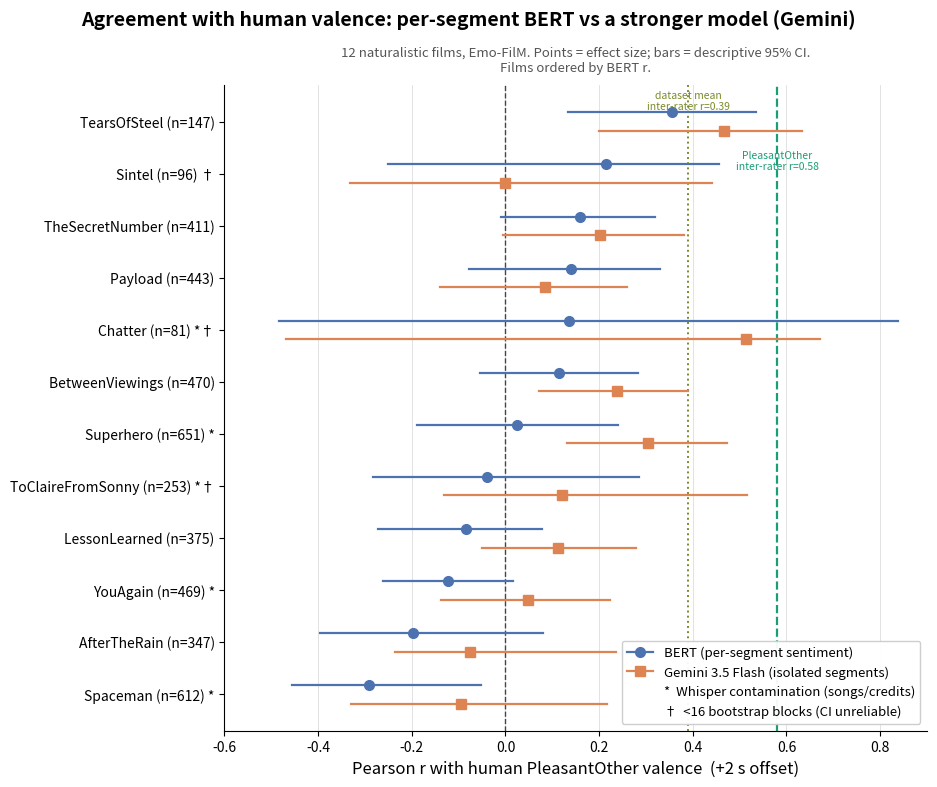

Generate this figure with matplotlib: (Note: this script raises an exception after producing the figure.)
#!/usr/bin/env python3
"""
make_forest_bert_gemini.py
Forest plot comparing BERT vs Gemini-3.5-Flash agreement (Pearson r) with human
PleasantOther valence across 12 Emo-FilM films. Descriptive 95% CIs. Films
ordered by BERT r (the baseline method) so the ordering encodes no hypothesis.

Outputs both PNG (slides) and PDF (vector, publication) to figures/.
"""
import matplotlib.pyplot as plt
import matplotlib.patches as mpatches
from matplotlib.lines import Line2D

plt.rcParams.update({
    "font.size": 11, "axes.titlesize": 14, "axes.titleweight": "bold",
    "axes.labelsize": 12, "xtick.labelsize": 10, "ytick.labelsize": 10,
    "legend.fontsize": 9.5, "pdf.fonttype": 42, "ps.fonttype": 42,  # editable text in PDF
})

BERT_C = "#4C72B0"      # blue
GEM_C  = "#DD8452"      # orange (colorblind-safe pair)
ZERO_C = "#444444"

# film: (bert r, bert lo, bert hi, gem r, gem lo, gem hi, n, blk, contaminated)
DATA = {
 "TearsOfSteel":      (+0.356,+0.134,+0.535, +0.467,+0.199,+0.634, 147,22, False),
 "Sintel":            (+0.214,-0.251,+0.456, +0.000,-0.333,+0.440,  96,14, False),
 "AfterTheRain":      (-0.197,-0.395,+0.080, -0.075,-0.235,+0.237, 347,24, False),
 "BetweenViewings":   (+0.114,-0.055,+0.282, +0.239,+0.071,+0.390, 470,34, False),
 "Chatter":           (+0.136,-0.484,+0.839, +0.514,-0.469,+0.671,  81, 9, True),
 "LessonLearned":     (-0.085,-0.272,+0.078, +0.112,-0.050,+0.278, 375,32, False),
 "Payload":           (+0.140,-0.077,+0.330, +0.085,-0.140,+0.260, 443,44, False),
 "Spaceman":          (-0.292,-0.455,-0.052, -0.096,-0.329,+0.216, 612,39, True),
 "Superhero":         (+0.025,-0.188,+0.241, +0.305,+0.132,+0.472, 651,47, True),
 "TheSecretNumber":   (+0.159,-0.010,+0.319, +0.201,-0.006,+0.381, 411,32, False),
 "ToClaireFromSonny": (-0.040,-0.283,+0.286, +0.121,-0.131,+0.515, 253,15, True),
 "YouAgain":          (-0.123,-0.261,+0.015, +0.048,-0.137,+0.224, 469,36, True),
}

# Order by BERT r ascending so highest BERT sits at TOP (barh plots bottom-up).
order = sorted(DATA.items(), key=lambda kv: kv[1][0])
films = [k for k, _ in order]
n = len(films)
ys = list(range(n))
off = 0.18  # vertical separation of the two models within a film row

fig, ax = plt.subplots(figsize=(9.5, 8.0))

for i, (film, d) in enumerate(order):
    br, blo, bhi, gr, glo, ghi, nn, blk, contam = d
    y = ys[i]
    # BERT (upper of the pair)
    ax.plot([blo, bhi], [y+off, y+off], color=BERT_C, lw=1.6, zorder=2)
    ax.plot(br, y+off, "o", color=BERT_C, ms=7, zorder=3)
    # Gemini (lower of the pair)
    ax.plot([glo, ghi], [y-off, y-off], color=GEM_C, lw=1.6, zorder=2)
    ax.plot(gr, y-off, "s", color=GEM_C, ms=6.5, zorder=3)

ax.axvline(0, color=ZERO_C, lw=1.0, ls="--", zorder=1)

# Human inter-rater reference lines, cited from Morgenroth et al. 2025 (not
# recomputed here: the per-rater series are not in the public derivatives), matching
# the BERT forest figure so the two are directly comparable. 0.58 = their reported
# PleasantOther inter-rater agreement (highest-agreement item); 0.39 = their mean
# agreement across all items and films (abstract rounds it to 0.38). These are a
# reference for how well humans agree with each other, on a different (pairwise)
# denominator than the averaged consensus the models are scored against.
ax.axvline(0.39, color="#7A8B2B", lw=1.4, ls=":", zorder=1)
ax.axvline(0.58, color="#1B9E77", lw=1.6, ls="--", zorder=1)
ymax = n - 0.4
ax.text(0.39, ymax, "dataset mean\ninter-rater r=0.39", color="#7A8B2B",
        fontsize=7.5, ha="center", va="top", linespacing=1.1)
ax.text(0.58, ymax - 1.15, "PleasantOther\ninter-rater r=0.58", color="#1B9E77",
        fontsize=7.5, ha="center", va="top", linespacing=1.1)

# y labels: film name + (n), asterisk for contaminated, dagger for low-block
ylabels = []
for film, d in order:
    contam = d[8]; blk = d[7]
    mark = ""
    if contam: mark += "*"
    if blk < 16: mark += "†"
    ylabels.append(f"{film} (n={d[6]}){(' '+mark) if mark else ''}")
ax.set_yticks(ys)
ax.set_yticklabels(ylabels)
ax.set_ylim(-0.7, n-0.3)

ax.set_xlim(-0.6, 0.9)
ax.set_xlabel("Pearson r with human PleasantOther valence  (+2 s offset)")
ax.set_title("12 naturalistic films, Emo-FilM. Points = effect size; bars = "
             "descriptive 95% CI.\nFilms ordered by BERT r.",
             fontsize=9.5, fontweight="normal", color="#555", pad=10)
fig.suptitle("Agreement with human valence: per-segment BERT vs a stronger model (Gemini)",
             fontsize=14, fontweight="bold", y=0.98)

ax.spines["top"].set_visible(False)
ax.spines["right"].set_visible(False)
ax.grid(axis="x", color="#DDDDDD", lw=0.6)
ax.set_axisbelow(True)

legend_handles = [
    Line2D([0],[0], color=BERT_C, marker="o", lw=1.6, ms=7,
           label="BERT (per-segment sentiment)"),
    Line2D([0],[0], color=GEM_C, marker="s", lw=1.6, ms=6.5,
           label="Gemini 3.5 Flash (isolated segments)"),
    Line2D([0],[0], color="white", label="*  Whisper contamination (songs/credits)"),
    Line2D([0],[0], color="white", label="†  <16 bootstrap blocks (CI unreliable)"),
]
ax.legend(handles=legend_handles, loc="lower right", frameon=True,
          framealpha=0.95, edgecolor="#CCCCCC")

plt.tight_layout()
for ext in ("png", "pdf"):
    fig.savefig(f"figures/forest_bert_vs_gemini.{ext}",
                dpi=200, bbox_inches="tight")
print("saved forest_bert_vs_gemini.png and .pdf")
